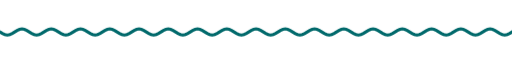
t = 0.00 s
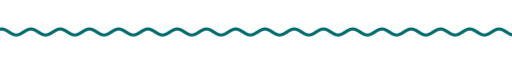
t = 1.67 s
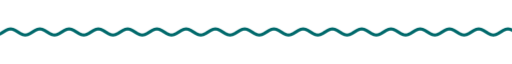
t = 3.33 s
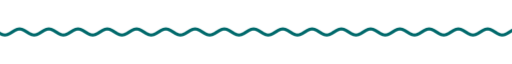
t = 5.00 s
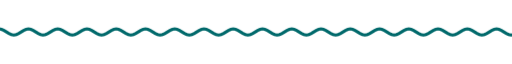
t = 6.67 s
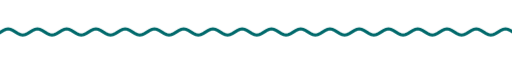
t = 8.33 s

The animated SVG that drew these frames (rendered in a browser with its animation timeline set to each time). Animation: 9 CSS @keyframes rules; frames cover the first 8.33 s, repeats indefinitely.

<svg xmlns="http://www.w3.org/2000/svg" xmlns:xlink="http://www.w3.org/1999/xlink" width="840" height="28" viewBox="0 0 840 28" role="img" aria-label="divider"><title>divider</title><style>text{font-family:G,R,'Google Sans','Segoe UI',Roboto,sans-serif;font-variation-settings:'ROND' 100}
.up{animation:up .8s cubic-bezier(.05,.7,.1,1) both}
.pop{transform-box:fill-box;transform-origin:center;animation:pop .6s cubic-bezier(.34,1.56,.64,1) both}
.fade{animation:fade .9s ease both}
.spin{transform-box:fill-box;transform-origin:center;animation:spin 40s linear infinite}
.spin-r{transform-box:fill-box;transform-origin:center;animation:spin 28s linear infinite reverse}
.bob{transform-box:fill-box;transform-origin:center;animation:bob 7s ease-in-out infinite}
.grow{transform-box:fill-box;transform-origin:left center;animation:grow 1.1s cubic-bezier(.2,0,0,1) both}
.wght{animation:wght 1.6s cubic-bezier(.2,0,0,1) .2s both}
.wave{animation:wave 2.4s linear infinite}
.blink{animation:blink 1s step-end infinite}
@keyframes blink{50%{opacity:0}}
@keyframes up{from{opacity:0;transform:translateY(14px)}to{opacity:1;transform:none}}
@keyframes pop{from{opacity:0;transform:scale(.6)}to{opacity:1;transform:scale(1)}}
@keyframes fade{from{opacity:0}to{opacity:1}}
@keyframes spin{to{transform:rotate(360deg)}}
@keyframes bob{0%,100%{transform:translateY(0) rotate(0)}50%{transform:translateY(-10px) rotate(12deg)}}
@keyframes grow{from{transform:scaleX(0)}to{transform:scaleX(1)}}
@keyframes wght{from{font-variation-settings:'ROND' 100,'wght' 400}to{font-variation-settings:'ROND' 100,'wght' 760}}
@keyframes wave{from{transform:translateX(0)}to{transform:translateX(-48px)}}
@media (prefers-reduced-motion:reduce){*{animation:none!important}}</style><clipPath id="w"><rect x="0" y="0" width="840" height="28"/></clipPath><g clip-path="url(#w)"><path class="wave" d="M0 14.0 L4 16.5 L8 18.3 L12 19.0 L16 18.3 L20 16.5 L24 14.0 L28 11.5 L32 9.7 L36 9.0 L40 9.7 L44 11.5 L48 14.0 L52 16.5 L56 18.3 L60 19.0 L64 18.3 L68 16.5 L72 14.0 L76 11.5 L80 9.7 L84 9.0 L88 9.7 L92 11.5 L96 14.0 L100 16.5 L104 18.3 L108 19.0 L112 18.3 L116 16.5 L120 14.0 L124 11.5 L128 9.7 L132 9.0 L136 9.7 L140 11.5 L144 14.0 L148 16.5 L152 18.3 L156 19.0 L160 18.3 L164 16.5 L168 14.0 L172 11.5 L176 9.7 L180 9.0 L184 9.7 L188 11.5 L192 14.0 L196 16.5 L200 18.3 L204 19.0 L208 18.3 L212 16.5 L216 14.0 L220 11.5 L224 9.7 L228 9.0 L232 9.7 L236 11.5 L240 14.0 L244 16.5 L248 18.3 L252 19.0 L256 18.3 L260 16.5 L264 14.0 L268 11.5 L272 9.7 L276 9.0 L280 9.7 L284 11.5 L288 14.0 L292 16.5 L296 18.3 L300 19.0 L304 18.3 L308 16.5 L312 14.0 L316 11.5 L320 9.7 L324 9.0 L328 9.7 L332 11.5 L336 14.0 L340 16.5 L344 18.3 L348 19.0 L352 18.3 L356 16.5 L360 14.0 L364 11.5 L368 9.7 L372 9.0 L376 9.7 L380 11.5 L384 14.0 L388 16.5 L392 18.3 L396 19.0 L400 18.3 L404 16.5 L408 14.0 L412 11.5 L416 9.7 L420 9.0 L424 9.7 L428 11.5 L432 14.0 L436 16.5 L440 18.3 L444 19.0 L448 18.3 L452 16.5 L456 14.0 L460 11.5 L464 9.7 L468 9.0 L472 9.7 L476 11.5 L480 14.0 L484 16.5 L488 18.3 L492 19.0 L496 18.3 L500 16.5 L504 14.0 L508 11.5 L512 9.7 L516 9.0 L520 9.7 L524 11.5 L528 14.0 L532 16.5 L536 18.3 L540 19.0 L544 18.3 L548 16.5 L552 14.0 L556 11.5 L560 9.7 L564 9.0 L568 9.7 L572 11.5 L576 14.0 L580 16.5 L584 18.3 L588 19.0 L592 18.3 L596 16.5 L600 14.0 L604 11.5 L608 9.7 L612 9.0 L616 9.7 L620 11.5 L624 14.0 L628 16.5 L632 18.3 L636 19.0 L640 18.3 L644 16.5 L648 14.0 L652 11.5 L656 9.7 L660 9.0 L664 9.7 L668 11.5 L672 14.0 L676 16.5 L680 18.3 L684 19.0 L688 18.3 L692 16.5 L696 14.0 L700 11.5 L704 9.7 L708 9.0 L712 9.7 L716 11.5 L720 14.0 L724 16.5 L728 18.3 L732 19.0 L736 18.3 L740 16.5 L744 14.0 L748 11.5 L752 9.7 L756 9.0 L760 9.7 L764 11.5 L768 14.0 L772 16.5 L776 18.3 L780 19.0 L784 18.3 L788 16.5 L792 14.0 L796 11.5 L800 9.7 L804 9.0 L808 9.7 L812 11.5 L816 14.0 L820 16.5 L824 18.3 L828 19.0 L832 18.3 L836 16.5 L840 14.0 L844 11.5 L848 9.7 L852 9.0 L856 9.7 L860 11.5 L864 14.0 L868 16.5 L872 18.3 L876 19.0 L880 18.3 L884 16.5 L888 14.0 L892 11.5 L896 9.7 L900 9.0 L904 9.7 L908 11.5 L912 14.0 L916 16.5 L920 18.3 L924 19.0 L928 18.3 L932 16.5 L936 14.0" fill="none" stroke="#00696b" stroke-width="5" stroke-linecap="round"/></g></svg>
